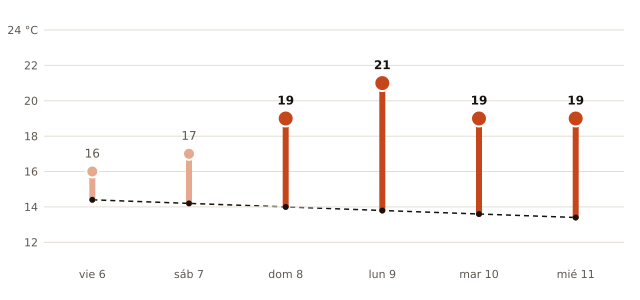

The file beside this chart, header and first rows:
fecha, máxima_prevista_C, máxima_normal_1991_2020_C
2026-11-06, 16, 14.4
2026-11-07, 17, 14.2
2026-11-08, 19, 14.0
2026-11-09, 21, 13.8
2026-11-10, 19, 13.6
2026-11-11, 19, 13.4
